The GitHub repository gokul028h/sugarcane_disease contains a labelled image folder "data" with 6 categories: bacterial blights, healthy, mosaic, red rot, rust, yellow. Examples follow, each with its label.

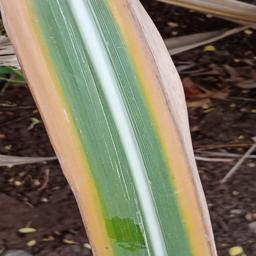
Label: yellow

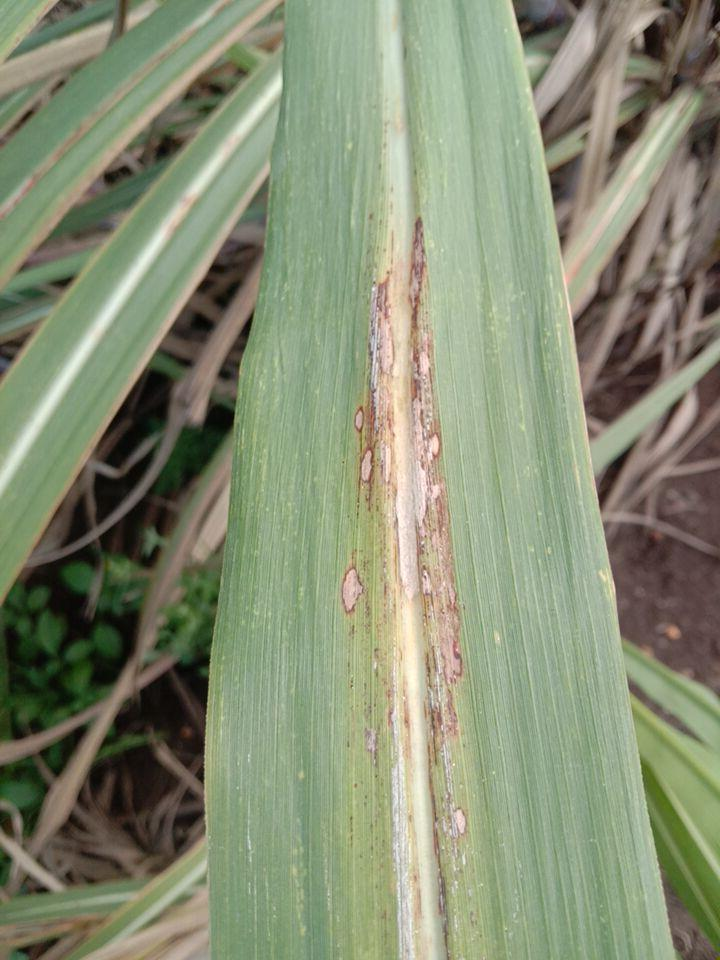
Label: rust

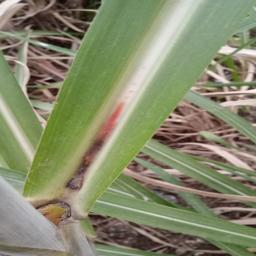
Label: red rot

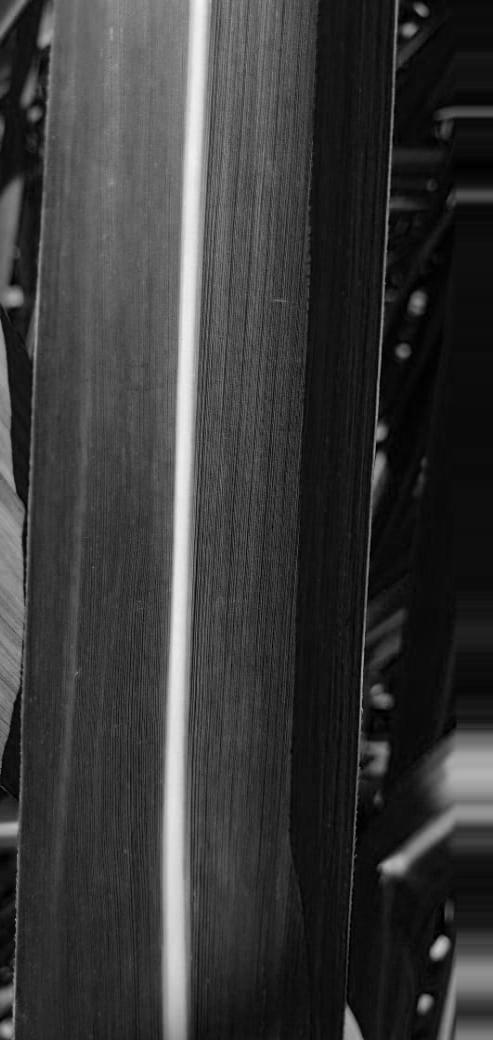
Label: healthy

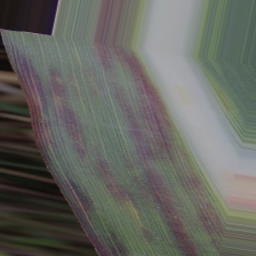
Label: bacterial blights

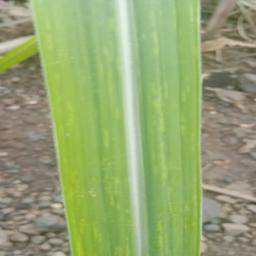
Label: mosaic
